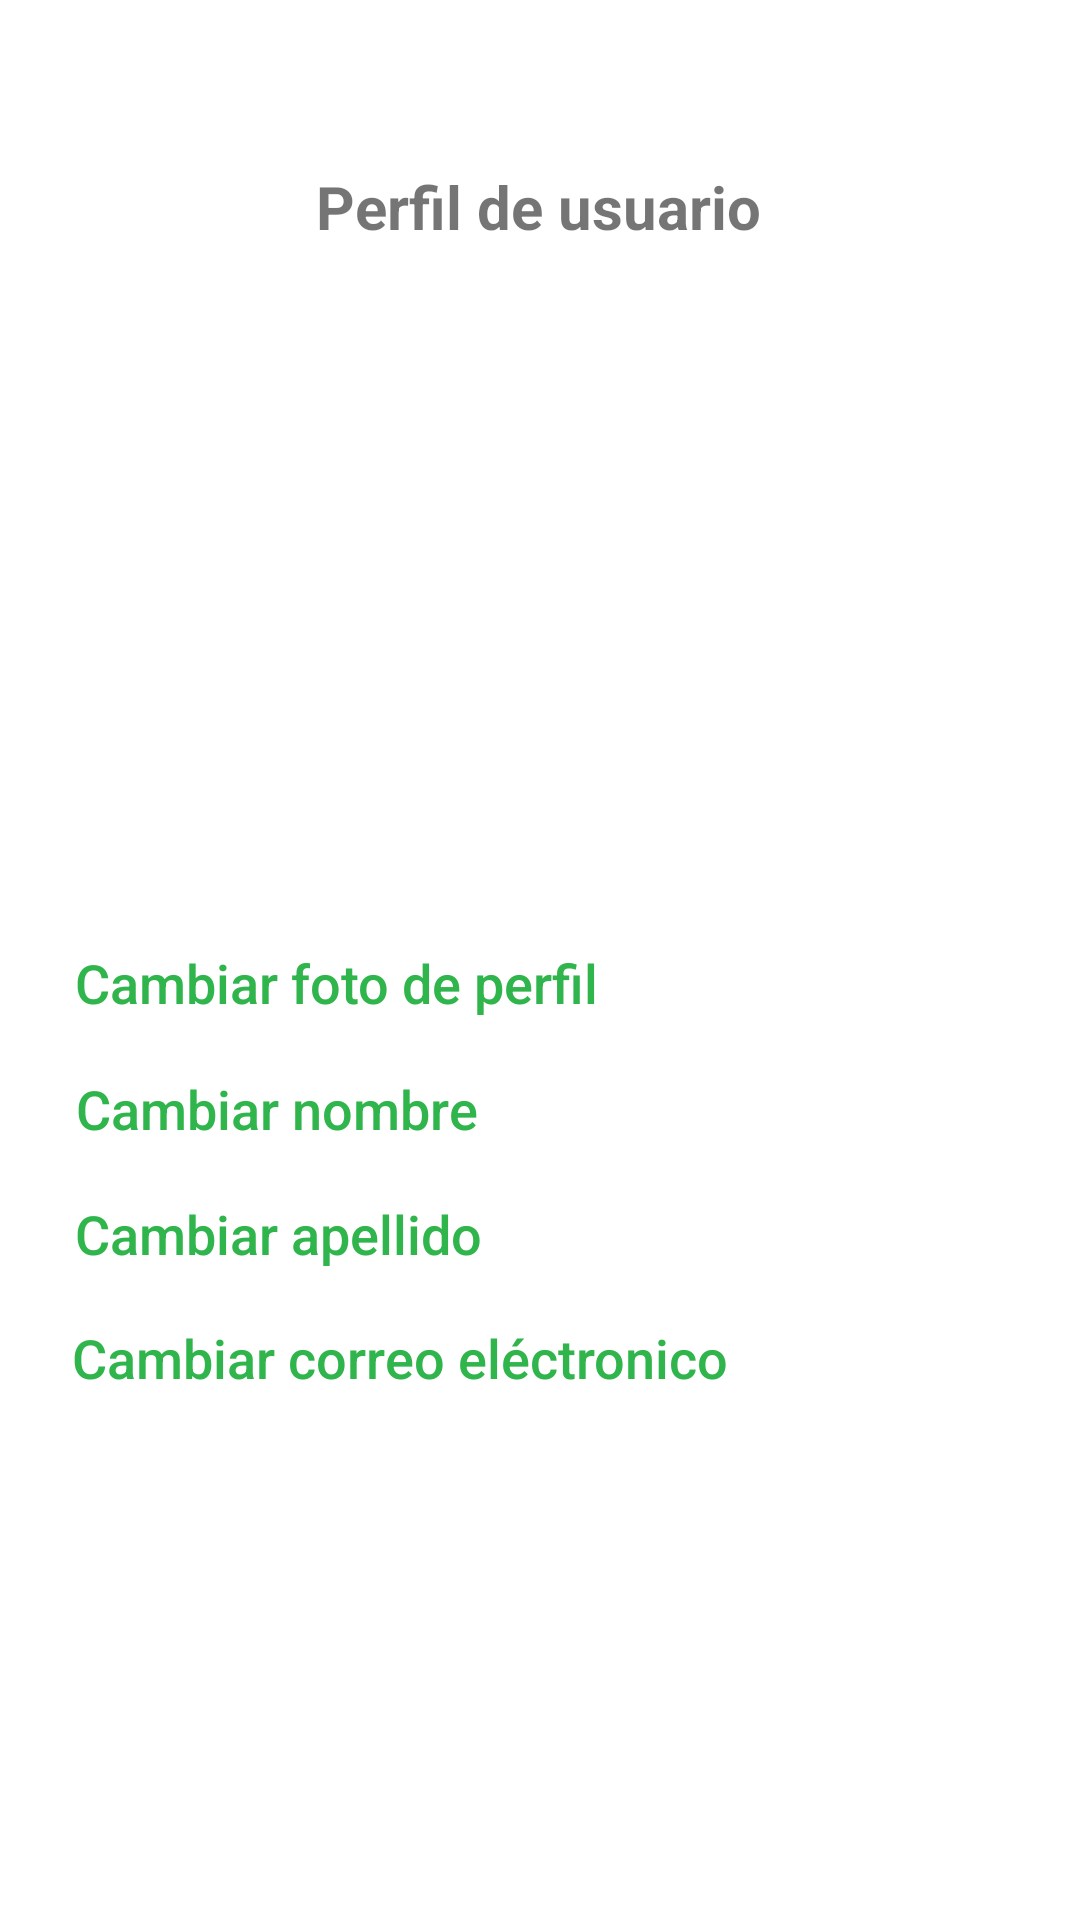

Android layout source for this screen:
<!-- AndroidManifest.xml: application theme Theme.Bookside -->
<!-- res/layout/fragment_profile.xml -->
<?xml version="1.0" encoding="utf-8"?>
<androidx.constraintlayout.widget.ConstraintLayout
    xmlns:android="http://schemas.android.com/apk/res/android"
    xmlns:app="http://schemas.android.com/apk/res-auto"
    xmlns:tools="http://schemas.android.com/tools"
    android:layout_width="match_parent"
    android:layout_height="match_parent">

    <ImageView
        android:layout_width="168dp"
        android:layout_height="166dp"
        android:src="@drawable/user"
        app:layout_constraintBottom_toBottomOf="parent"
        app:layout_constraintEnd_toEndOf="parent"
        app:layout_constraintHorizontal_bias="0.065"
        app:layout_constraintStart_toStartOf="parent"
        app:layout_constraintTop_toTopOf="parent"
        app:layout_constraintVertical_bias="0.254" />

    <Button
        android:id="@+id/btnCambiarPerfil"
        style="@style/Widget.AppCompat.Button.Borderless"
        android:layout_width="wrap_content"
        android:layout_height="wrap_content"
        android:text="Cambiar foto de perfil"
        android:textAppearance="@style/TextAppearance.AppCompat.Body2"
        android:textColor="@color/uvg_primary_0"
        android:textSize="18sp"
        app:layout_constraintBottom_toBottomOf="parent"
        app:layout_constraintEnd_toEndOf="parent"
        app:layout_constraintHorizontal_bias="0.078"
        app:layout_constraintStart_toStartOf="parent"
        app:layout_constraintTop_toTopOf="parent"
        app:layout_constraintVertical_bias="0.513" />

    <Button
        android:id="@+id/btnCambiarApellido"
        style="@style/Widget.AppCompat.Button.Borderless"
        android:layout_width="wrap_content"
        android:layout_height="wrap_content"
        android:text="Cambiar apellido"
        android:textAppearance="@style/TextAppearance.AppCompat.Body2"
        android:textColor="@color/uvg_primary_0"
        android:textSize="18sp"
        app:layout_constraintBottom_toBottomOf="parent"
        app:layout_constraintEnd_toEndOf="parent"
        app:layout_constraintHorizontal_bias="0.065"
        app:layout_constraintStart_toStartOf="parent"
        app:layout_constraintTop_toTopOf="parent"
        app:layout_constraintVertical_bias="0.654" />

    <Button
        android:id="@+id/btnCambiarCorreo"
        style="@style/Widget.AppCompat.Button.Borderless"
        android:layout_width="wrap_content"
        android:layout_height="wrap_content"
        android:text="Cambiar correo eléctronico"
        android:textAppearance="@style/TextAppearance.AppCompat.Body2"
        android:textColor="@color/uvg_primary_0"
        android:textSize="18sp"
        app:layout_constraintBottom_toBottomOf="parent"
        app:layout_constraintEnd_toEndOf="parent"
        app:layout_constraintHorizontal_bias="0.1"
        app:layout_constraintStart_toStartOf="parent"
        app:layout_constraintTop_toTopOf="parent"
        app:layout_constraintVertical_bias="0.724" />

    <Button
        android:id="@+id/btnCambiarNombre"
        style="@style/Widget.AppCompat.Button.Borderless"
        android:layout_width="wrap_content"
        android:layout_height="wrap_content"
        android:text="Cambiar nombre"
        android:textAppearance="@style/TextAppearance.AppCompat.Body2"
        android:textColor="@color/uvg_primary_0"
        android:textSize="18sp"
        app:layout_constraintBottom_toBottomOf="parent"
        app:layout_constraintEnd_toEndOf="parent"
        app:layout_constraintHorizontal_bias="0.065"
        app:layout_constraintStart_toStartOf="parent"
        app:layout_constraintTop_toTopOf="parent"
        app:layout_constraintVertical_bias="0.584" />

    <TextView
        android:id="@+id/TextHome"
        android:layout_width="wrap_content"
        android:layout_height="wrap_content"
        android:text="Perfil de usuario"
        android:textSize="20dp"
        android:textStyle="bold"
        app:layout_constraintBottom_toBottomOf="parent"
        app:layout_constraintEnd_toEndOf="parent"
        app:layout_constraintHorizontal_bias="0.498"
        app:layout_constraintStart_toStartOf="parent"
        app:layout_constraintTop_toTopOf="parent"
        app:layout_constraintVertical_bias="0.09" />

</androidx.constraintlayout.widget.ConstraintLayout>
<!-- resources referenced by this layout -->
<resources>
  <color name="uvg_primary_0">#30B54C</color>
  <style name="Theme.Bookside" parent="Theme.MaterialComponents.DayNight.DarkActionBar">
          
          <item name="colorPrimary">@color/uvg_backgraund_1</item>
          <item name="colorPrimaryVariant">@color/uvg_backgraund_1</item>
          <item name="colorOnPrimary">@color/white</item>
          
          <item name="colorSecondary">@color/teal_200</item>
          <item name="colorSecondaryVariant">@color/teal_700</item>
          <item name="colorOnSecondary">@color/black</item>
          
          <item name="android:statusBarColor" tools:targetApi="l">?attr/colorPrimaryVariant</item>
          
      </style>
  <color name="uvg_backgraund_1">#1f2638</color>
  <color name="white">#FFFFFFFF</color>
  <color name="teal_200">#FF03DAC5</color>
  <color name="teal_700">#FF018786</color>
  <color name="black">#FF000000</color>
</resources>
